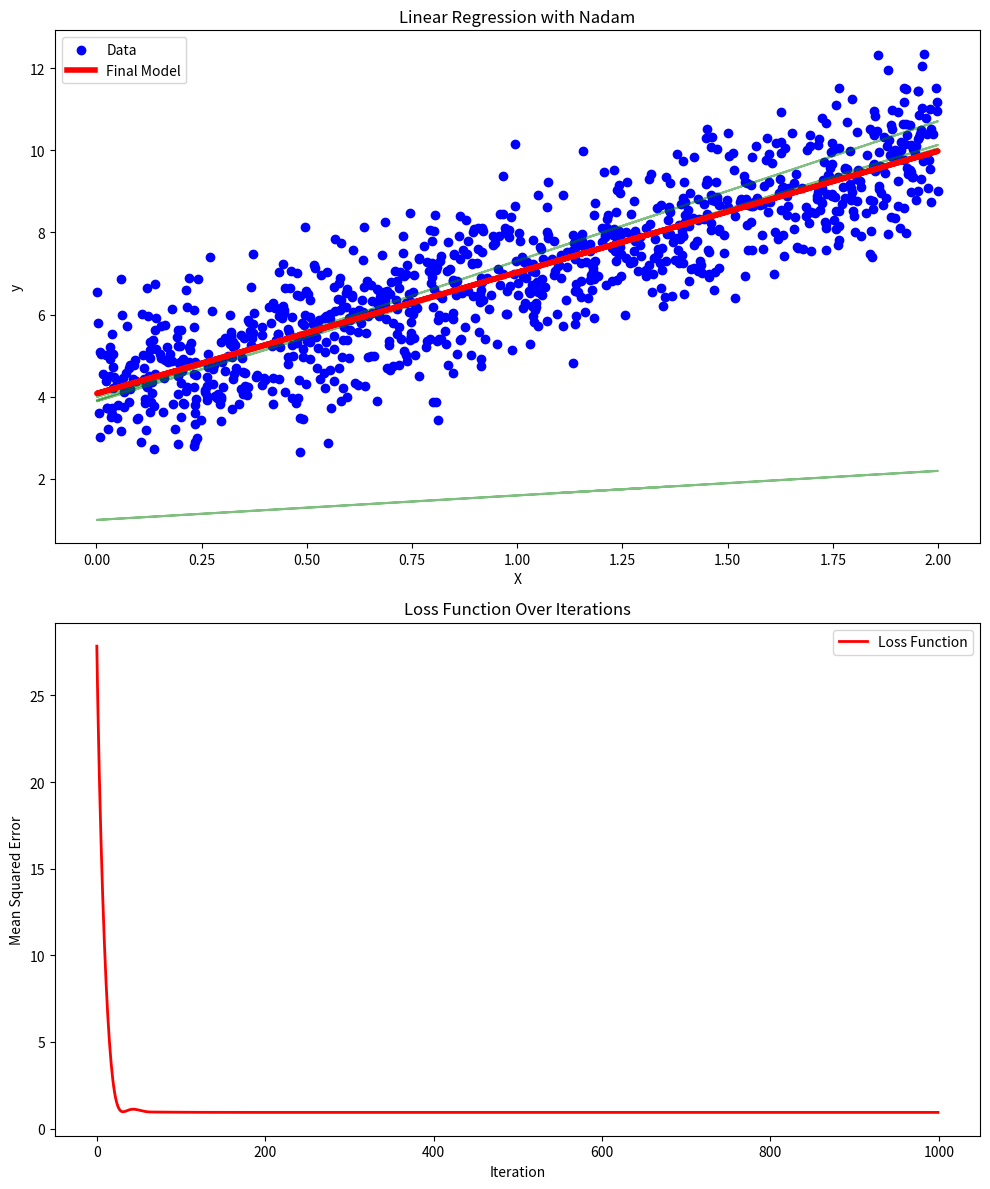
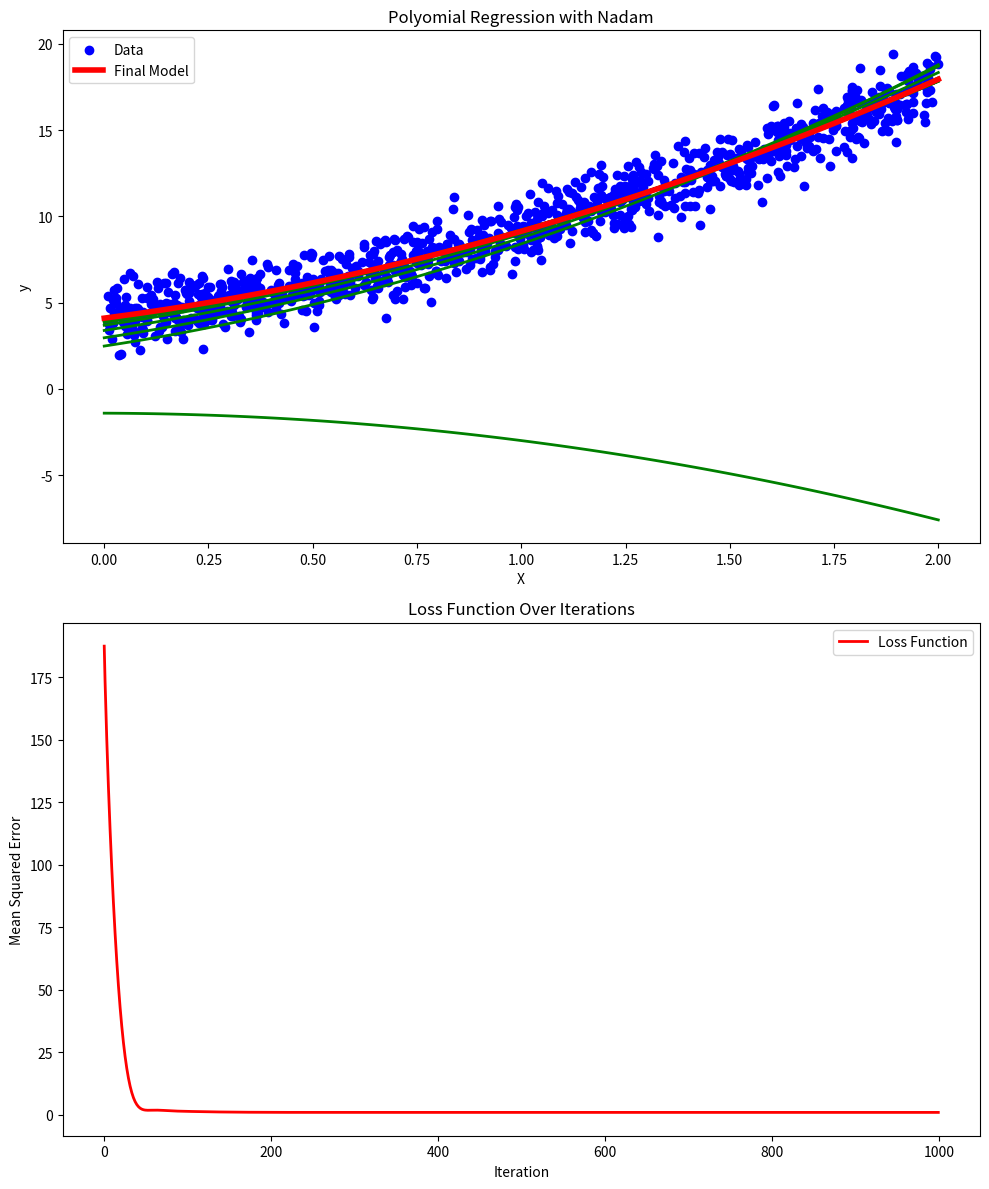
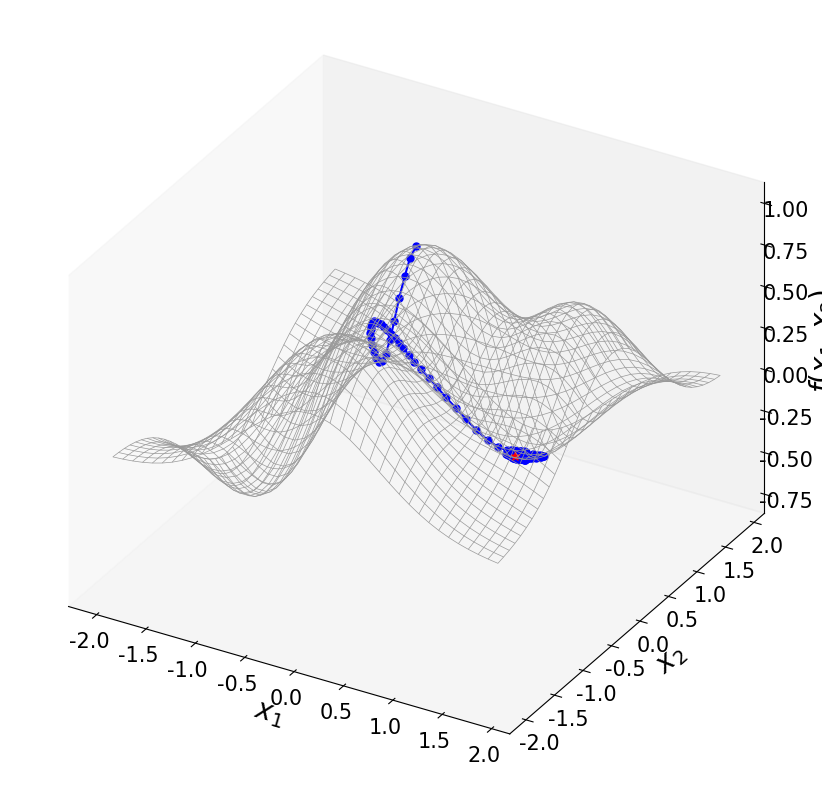
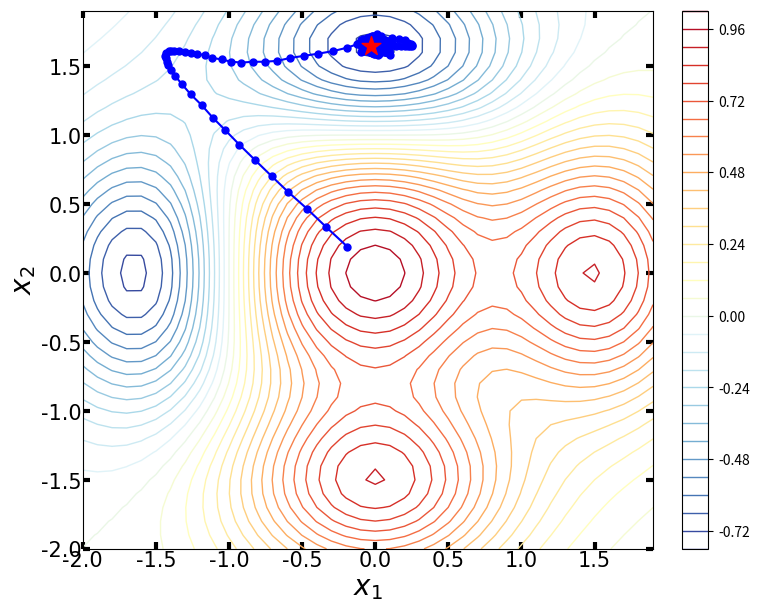

Write the Python code that produced these figures, in order.
#!/usr/bin/env python3
# -*- coding: utf-8 -*-
"""
Created on Thu Sep  5 21:37:34 2024

[redacted]
"""

#%%>>>>>>>>>>>>>> 10. 共轭梯度法 (Conjugate Gradient Method), 机器学习例子: 线性回归
import numpy as np
import matplotlib.pyplot as plt

# 生成随机数据
np.random.seed(0)
X = 2 * np.random.rand(1000, 1)
y = 4 + 3 * X + np.random.randn(1000, 1)
# 添加偏置项 x0 = 1 到 X 中
X_b = np.c_[np.ones((1000, 1)), X]

def ConjugateGradient(X, y, theta_init, lr = 0.1, beta1 = 0.9, beta2 = 0.99, num_iters = 1000, epsilon=1e-8):
    m = len(y)
    # 梯度下降优化
    theta = theta_init; theta_path = []; theta_path.append(theta)
    history = {'cost': []}

    m_t = np.zeros_like(theta)
    v_t = np.zeros_like(theta)
    for t in range(1, num_iters + 1):
        gradient = X.T @ (X @ theta - y) / m
        m_t = beta1 * m_t + (1 - beta1) * gradient
        v_t = beta2 * v_t + (1 - beta2) * gradient ** 2
        m_t_hat = m_t / (1 - beta1 ** t)
        v_t_hat = v_t / (1 - beta2 ** t)
        theta = theta - lr * ((beta1 * m_t_hat + (1 - beta1) * gradient / (1 - beta1 ** t)) / (np.sqrt(v_t_hat) + epsilon))

        theta_path.append(theta)
        cost = np.mean((X @ theta  - y) ** 2)
        history['cost'].append(cost)
    return theta_path, history

theta_initial = np.random.randn(X_b.shape[1], 1)
lr = 0.1
beta1 = 0.9
beta2 = 0.99
n_iterations = 1000
epsilon=1e-8

# 运行梯度下降算法
theta_path, history = ConjugateGradient(X_b, y, theta_initial, lr = lr, beta1 = beta1, beta2 = beta2, num_iters = n_iterations, epsilon=epsilon)

# 将路径转换为数组
theta_path = np.array(theta_path)

# 创建图形
fig, axs = plt.subplots(2, 1, figsize=(10, 12))

# 绘制数据集及拟合的直线
axs[0].scatter(X, y, color='blue', label='Data')
for i in range(0, n_iterations, 50):  # 每10次迭代绘制一次直线
    axs[0].plot(X, X_b@theta_path[i], color='green', alpha=0.5)
axs[0].plot(X, X_b.dot(theta_path[-1]), color='red', linewidth=4, label='Final Model')
axs[0].set_title('Linear Regression with Nadam')
axs[0].set_xlabel('X')
axs[0].set_ylabel('y')
axs[0].legend()

# 绘制损失函数的变化
axs[1].plot(range(n_iterations), history['cost'], color='red', linewidth=2, label='Loss Function')
axs[1].set_title('Loss Function Over Iterations')
axs[1].set_xlabel('Iteration')
axs[1].set_ylabel('Mean Squared Error')
axs[1].legend()

# 显示图形
plt.tight_layout()
plt.show()

#%%>>>>>>>>>>>>>> 10. ConjugateGradient, 机器学习例子: 多项式回归
import numpy as np
import matplotlib.pyplot as plt

# 生成虚拟数据集
np.random.seed(42)
X = 2 * np.random.rand(1000, 1)
y = 4 + 3 * X + 2 * X**2 + np.random.randn(1000, 1)
# 增加多项式特征
X_b = np.c_[np.ones((1000, 1)), X, X**2]

def ConjugateGradient(X, y, theta_init, lr = 0.1, beta1 = 0.9, beta2 = 0.99, num_iters = 1000, epsilon=1e-8):
    m = len(y)
    # 梯度下降优化
    theta = theta_init; theta_path = []; theta_path.append(theta)
    history = {'cost': []}

    m_t = np.zeros_like(theta)
    v_t = np.zeros_like(theta)
    for t in range(1, num_iters + 1):
        gradient = X.T @ (X @ theta - y) / m
        m_t = beta1 * m_t + (1 - beta1) * gradient
        v_t = beta2 * v_t + (1 - beta2) * gradient ** 2
        m_t_hat = m_t / (1 - beta1 ** t)
        v_t_hat = v_t / (1 - beta2 ** t)
        theta = theta - lr * ((beta1 * m_t_hat + (1 - beta1) * gradient / (1 - beta1 ** t)) / (np.sqrt(v_t_hat) + epsilon))

        theta_path.append(theta)
        cost = np.mean((X @ theta  - y) ** 2)
        history['cost'].append(cost)
    return theta_path, history

theta_initial = np.random.randn(X_b.shape[1], 1)
lr = 0.1
beta1 = 0.9
beta2 = 0.99
n_iterations = 1000
epsilon=1e-8

# 运行梯度下降算法
theta_path, history = ConjugateGradient(X_b, y, theta_initial, lr = lr, beta1 = beta1, beta2 = beta2, num_iters = n_iterations, epsilon=epsilon)

# 将路径转换为数组
theta_path = np.array(theta_path)

# 创建图形
fig, axs = plt.subplots(2, 1, figsize=(10, 12))

# 生成用于画图的曲线
X_new = np.linspace(0, 2, 100).reshape(100, 1)
X_new_poly = np.c_[np.ones((100, 1)), X_new, X_new**2]
y_predict = X_new_poly@theta_path[-1]

# 绘制数据集及拟合的直线
axs[0].scatter(X, y, color='blue', label='Data')
for i in range(0, n_iterations, 50):  # 每10次迭代绘制一次直线
    axs[0].plot(X_new, X_new_poly@theta_path[i], color='g', linewidth=2,)
axs[0].plot(X_new, y_predict, color='r', linewidth=4, label='Final Model')
axs[0].set_title('Polyomial Regression with Nadam')
axs[0].set_xlabel('X')
axs[0].set_ylabel('y')
axs[0].legend()

# 绘制损失函数的变化
axs[1].plot(range(n_iterations), history['cost'], color='red', linewidth=2, label='Loss Function')
axs[1].set_title('Loss Function Over Iterations')
axs[1].set_xlabel('Iteration')
axs[1].set_ylabel('Mean Squared Error')
axs[1].legend()

# 显示图形
plt.tight_layout()
plt.show()


#%%>>>>>>>>>>>>>> 10. ConjugateGradient: 解析
import numpy as np
import matplotlib.pyplot as plt
from mpl_toolkits.mplot3d import Axes3D
from matplotlib import cm

# 生成虚拟数据集
np.random.seed(42)
# # 定义目标函数及其梯度
# def f(w):
#     return w[0]**2 + w[1]**2 + 10*np.sin(w[0]) + 10*np.sin(w[1])
# def grad_f(w):
#     return np.array([2*w[0] + 10*np.cos(w[0]), 2*w[1] + 10*np.cos(w[1])])

## 定义要最小化的函数
def f(w):
    return (1-w[1]**5 + w[0]**5)*np.exp(-w[0]**2 - w[1]**2)
## 定义函数关于 x 和 y 的偏导数
def grad_f(w):
    gx = (5 * w[0]**4 * np.exp(-w[0]**2-w[1]**2) - 2*w[0] * (1 - w[1]**5 + w[0]**5) * np.exp(-w[0]**2-w[1]**2))
    gy = (-5 * w[1]**4 * np.exp(-w[0]**2-w[1]**2) - 2*w[1] * (1-w[1]**5 + w[0]**5) * np.exp(-w[0]**2-w[1]**2))
    return np.array([gx, gy])

def ConjugateGradient_optimizer(theta_init, lr = 0.1, beta1 = 0.9, beta2 = 0.99, num_iters = 1000, epsilon=1e-8, perturbation = 0.1):
    ## 初始化
    theta = theta_init
    history = []
    m_t = np.zeros_like(theta)
    v_t = np.zeros_like(theta)

    # 执行梯度下降迭代
    for t in range(1, num_iters):
        gradient = grad_f(theta) + perturbation * np.random.randn(*theta.shape)
        m_t = beta1 * m_t + (1 - beta1) * gradient
        v_t = beta2 * v_t + (1 - beta2) * gradient ** 2
        m_t_hat = m_t / (1 - beta1 ** t)
        v_t_hat = v_t / (1 - beta2 ** t)
        theta = theta - lr * ((beta1 * m_t_hat + (1 - beta1) * gradient / (1 - beta1 ** t)) / (np.sqrt(v_t_hat) + epsilon))
        # 保存参数的历史记录
        history.append([theta[0], theta[1], f(theta)])

    return theta[0], theta[1], f(theta), np.array(history)

# 定义用于绘制函数的网格
x_range = np.arange(-2 , 2 , 0.1 )
y_range = np.arange(-2 , 2 , 0.1 )
X, Y = np.meshgrid(x_range, y_range)
W_array = np.vstack([X.ravel(), Y.ravel()])
Z = f(W_array).reshape(X.shape)

# AMSGrad 优化算法参数
theta_init = np.array([0, 0])
lr = 0.1
beta1 = 0.9
beta2 = 0.99
n_iterations = 1000
epsilon=1e-8

# 执行优化算法
x_opt, y_opt, f_opt, history = ConjugateGradient_optimizer(theta_init, lr = lr, beta1 = beta1, beta2 = beta2, num_iters = n_iterations, epsilon=epsilon)

## 3D
fig, ax = plt.subplots(subplot_kw={'projection': '3d'}, figsize = (8,8), constrained_layout=True)
ax.set_proj_type('ortho')

norm_plt = plt.Normalize(Z.min(), Z.max())
colors = cm.RdYlBu_r(norm_plt(Z))
ax.plot_wireframe(X, Y, Z, color = [0.6, 0.6, 0.6], linewidth = 0.5) # color = '#0070C0',

ax.plot(history[:,0], history[:,1], history[:,2], c = 'b' , marker= 'o', ms = 5 )
ax.scatter(history[-1,0], history[-1,1], history[-1,2], c = 'r' , marker= '*', s = 40, zorder = 10 )
ax.set_proj_type('ortho')

font = {'family':'Times New Roman', 'weight' : 'normal', 'size': 20,} # 'family':'Times New Roman',
ax.set_xlabel(r'$\it{x_1}$', fontdict = font, labelpad = 2)
ax.set_ylabel(r'$\it{x_2}$', fontdict = font, labelpad = 2)
ax.set_zlabel(r'$\it{f}(\it{x_1},\it{x_2}$)', fontdict = font,  )

ax.tick_params(axis='both', direction='in', width=3, length = 5,  labelsize=15, labelfontfamily = 'Times New Roman', pad = 1)

# ax.view_init(azim=-120, elev=30)
ax.grid(False)
# fig.savefig('Figures/只保留网格线.svg', format='svg')
plt.show()

## 2D courter
fig, ax = plt.subplots( figsize = (7.5, 6), constrained_layout=True)
# CS = ax.contourf(X, Y, Z, levels = 30, cmap = 'RdYlBu_r',  )
# fig.colorbar(CS)
CS = ax.contour(X, Y, Z, levels = 30, cmap = 'RdYlBu_r', linewidths = 1)
fig.colorbar(CS)

ax.plot(history[:,0], history[:,1],  c = 'b' , marker= 'o', ms = 5 )
ax.scatter(history[-1,0], history[-1,1],  c = 'r' , marker= '*', s = 200, zorder = 10)
font = {'family':'Times New Roman', 'weight' : 'normal', 'size': 20,} # 'family':'Times New Roman',
ax.set_xlabel(r'$\it{x_1}$', fontdict = font, labelpad = 2)
ax.set_ylabel(r'$\it{x_2}$', fontdict = font, labelpad = 2)

ax.tick_params(axis='both', direction='in', left = True, right = True, top=True, bottom=True, width=3, length = 5,  labelsize=15, labelfontfamily = 'Times New Roman', pad = 1)

ax.set_xlim(X.min(), X.max())
ax.set_ylim(Y.min(), Y.max())

ax.grid(False)
# fig.savefig('Figures/只保留网格线.svg', format='svg')
plt.show()































